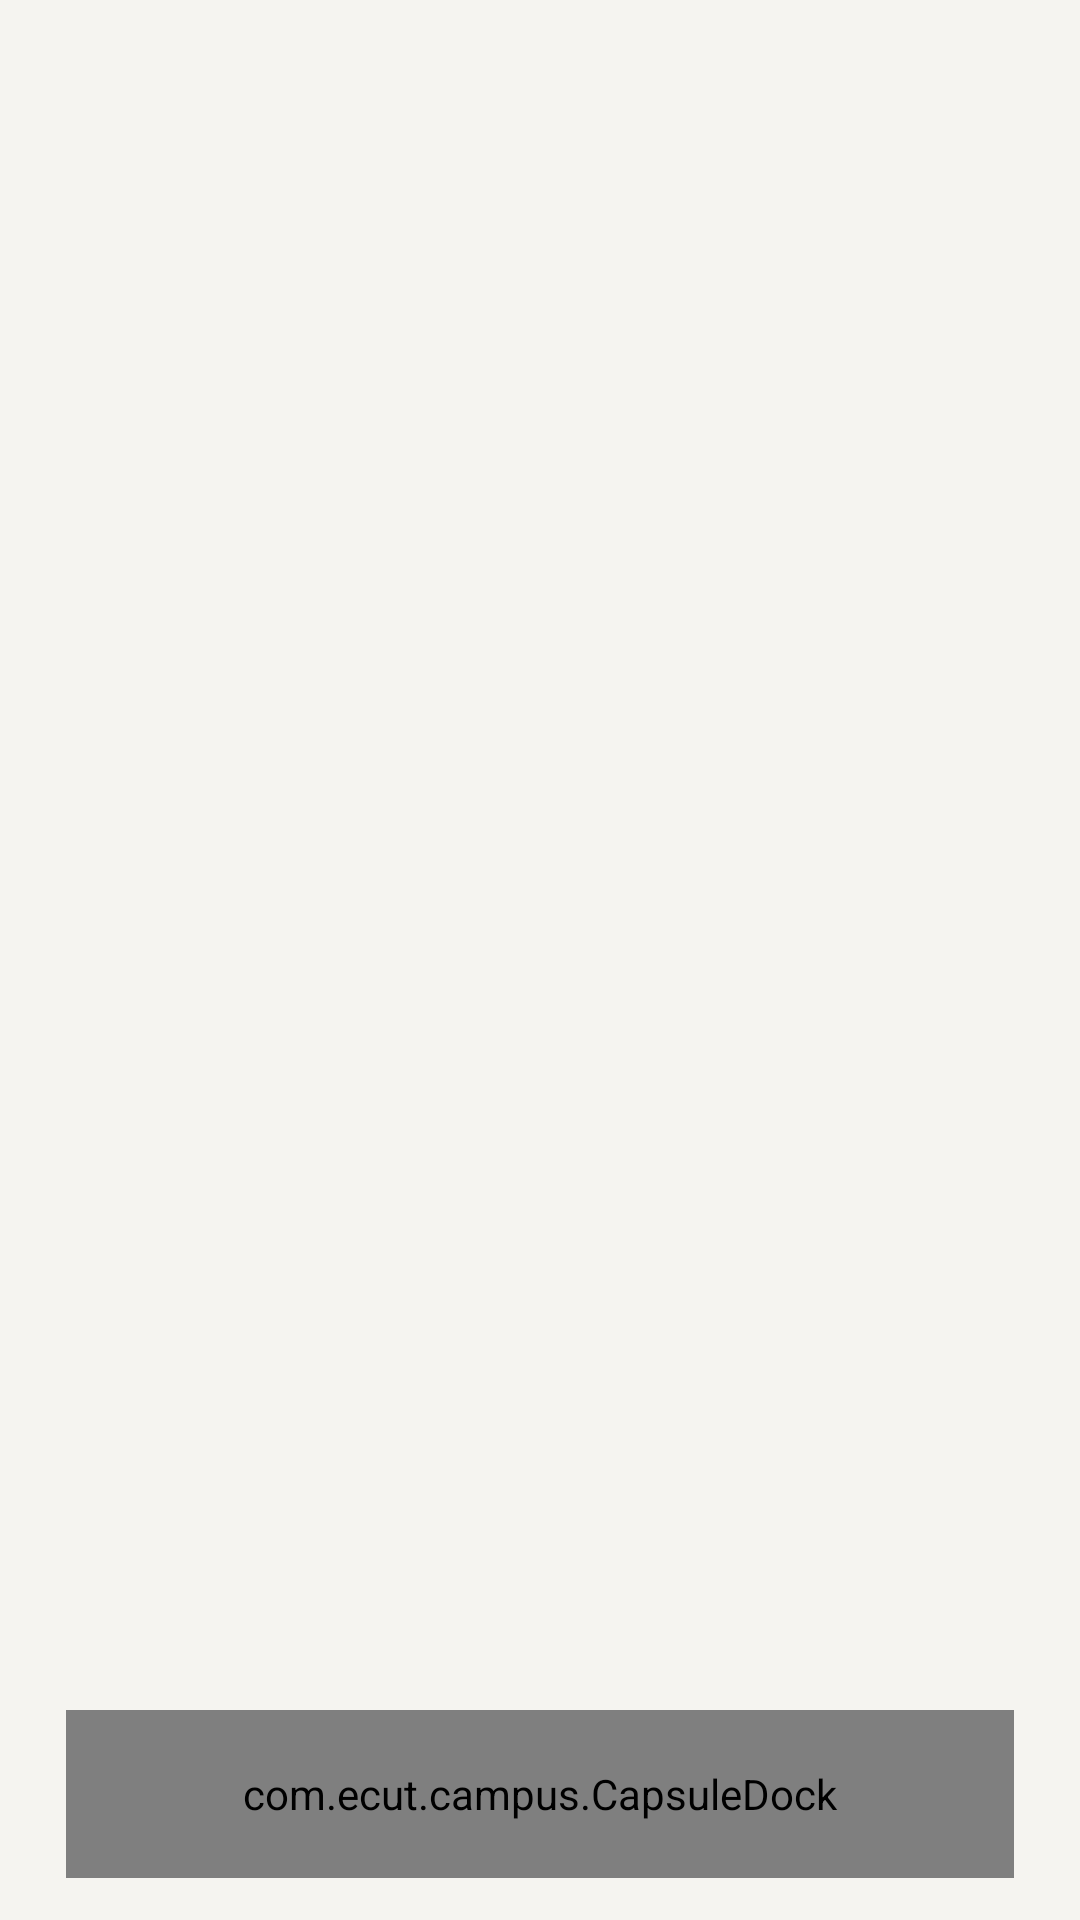

Write the Android layout XML for this screen, with the resource values it uses.
<!-- AndroidManifest.xml: application theme Theme.EcutCampus -->
<!-- res/layout/activity_main.xml -->
<?xml version="1.0" encoding="utf-8"?>
<FrameLayout xmlns:android="http://schemas.android.com/apk/res/android"
    android:layout_width="match_parent"
    android:layout_height="match_parent"
    android:background="?attr/gBg">

    <FrameLayout
        android:id="@+id/content_container"
        android:layout_width="match_parent"
        android:layout_height="match_parent" />

    <FrameLayout
        android:id="@+id/sync_host"
        android:layout_width="1dp"
        android:layout_height="1dp"
        android:alpha="0" />

    
    <com.ecut.campus.DockBlurView
        android:id="@+id/dock_blur"
        android:layout_width="match_parent"
        android:layout_height="56dp"
        android:layout_gravity="bottom"
        android:layout_marginHorizontal="22dp"
        android:layout_marginBottom="14dp" />

    <com.ecut.campus.CapsuleDock
        android:id="@+id/text_dock"
        android:layout_width="match_parent"
        android:layout_height="56dp"
        android:layout_gravity="bottom"
        android:layout_marginHorizontal="22dp"
        android:layout_marginBottom="14dp" />

</FrameLayout>
<!-- resources referenced by this layout -->
<resources>
  <color name="g_paper">#F5F4F0</color>
  <color name="g_card">#FBFAF7</color>
  <color name="g_line">#E9E7E1</color>
  <color name="g_ink">#111111</color>
  <color name="g_sub">#55554F</color>
  <color name="g_sub2">#45453F</color>
  <color name="g_mute">#9A9993</color>
  <color name="g_chip">#ECEAE4</color>
  <color name="g_accent">#FF4A1C</color>
  <color name="g_hair">#17000000</color>
  <color name="g_stroke">#33000000</color>
  <color name="g_ink_18">#2E111111</color>
  <color name="g_ink_12">#1F111111</color>
  <color name="g_ink_08">#14111111</color>
  <color name="g_paper_e8">#E8F5F4F0</color>
  <color name="g_paper_c8">#C8F5F4F0</color>
  <color name="g_on_ink">#FBFAF7</color>
  <color name="g_warn">#B4540A</color>
  <color name="g_ok">#2F5D3A</color>
  <style name="Gauge.Shape.Small" parent="">
          <item name="cornerFamily">rounded</item>
          <item name="cornerSize">6dp</item>
      </style>
  <style name="Gauge.Shape.Medium" parent="">
          <item name="cornerFamily">rounded</item>
          <item name="cornerSize">8dp</item>
      </style>
  <style name="Gauge.Dialog" parent="ThemeOverlay.Material3.MaterialAlertDialog">
          <item name="android:windowBackground">@drawable/bg_gauge_dialog</item>
          <item name="colorSurface">?attr/gDialog</item>
          <item name="colorPrimary">?attr/gInk</item>
          <item name="android:textColorPrimary">?attr/gInk</item>
          <item name="android:textColorSecondary">?attr/gSub</item>
          <item name="shapeAppearanceOverlay">@style/Gauge.Shape.Medium</item>
          <item name="shapeAppearance">@style/Gauge.Shape.Medium</item>
          <item name="buttonBarPositiveButtonStyle">@style/Gauge.Button.Text</item>
          <item name="buttonBarNegativeButtonStyle">@style/Gauge.Button.Text</item>
          <item name="buttonBarNeutralButtonStyle">@style/Gauge.Button.Text</item>
          <item name="android:backgroundDimAmount">0.28</item>
      </style>
  <style name="Gauge.Dialog.Framework" parent="android:Theme.Material.Light.Dialog.Alert">
          <item name="android:windowBackground">@drawable/bg_gauge_dialog</item>
          <item name="android:colorAccent">?attr/gInk</item>
          <item name="android:colorPrimary">?attr/gInk</item>
          <item name="android:textColorPrimary">?attr/gInk</item>
          <item name="android:textColorSecondary">?attr/gSub</item>
          <item name="android:backgroundDimAmount">0.28</item>
      </style>
  <style name="Gauge.Button" parent="Widget.Material3.Button">
          <item name="backgroundTint">?attr/gInk</item>
          <item name="android:textColor">?attr/gOnInk</item>
          <item name="cornerRadius">?attr/gSmallRadius</item>
          <item name="android:insetTop">0dp</item>
          <item name="android:insetBottom">0dp</item>
          <item name="android:letterSpacing">0.02</item>
      </style>
  <!-- drawable bg_gauge_dialog (drawable) -->
  <?xml version="1.0" encoding="utf-8"?>
  <inset xmlns:android="http://schemas.android.com/apk/res/android"
      android:insetLeft="24dp" android:insetRight="24dp"
      android:insetTop="40dp" android:insetBottom="40dp">
      <shape android:shape="rectangle">
          <corners android:radius="?attr/gCardRadius" />
          <solid android:color="?attr/gDialog" />
          <stroke android:width="1px" android:color="?attr/gCardStroke" />
      </shape>
  </inset>
  <style name="Gauge.Button.Text" parent="Widget.Material3.Button.TextButton.Dialog">
          <item name="android:textColor">?attr/gInk</item>
          <item name="rippleColor">?attr/gHair</item>
      </style>
</resources>
